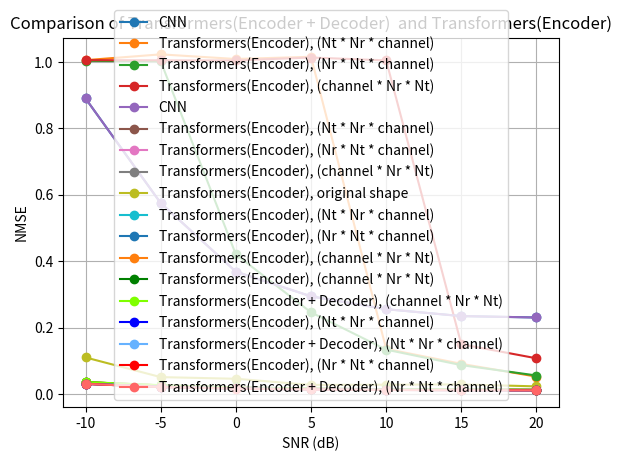

Recreate this plot in Python.
import matplotlib.pyplot as plt

# data
x = [-10, -5, 0, 5, 10, 15, 20]
# CNN, epochs = 200, lr = 0.0001, batch_size = 32
y1 = [0.8902655945595724, 0.5751199399355023, 0.36848606844546833, 0.29410193315144156, 0.2553683132455284, 0.23459051626799857, 0.2303461244047422]

# Transformers(Encoder without positional encoding, (32 * 16 * 4)), epochs = 200, lr = 0.0001, batch_size = 32
y2 = [1.005581103661059, 1.023077848010152, 1.0091059088906147, 1.0158015911275906, 0.13586349671622336, 0.0907570120291898, 0.052233937396309695]

# Transformers(Encoder without positional encoding, (16 * 32 * 4)), epochs = 200, lr = 0.0001, batch_size = 32
y3 = [1.0034997822283107, 1.0022078917963781, 0.42036374677900773, 0.24588232616118508, 0.13356168133422286, 0.08693595202165977, 0.055574757864449695]

# Transformers(Encoder without positional encoding, (4 * 16 * 32)), epochs = 200, lr = 0.0001, batch_size = 32
y4 = [1.0056178096656145, 1.0051167132633074, 1.0047594643512026, 1.0135836603921828, 1.0049115998872755, 0.14973634341748948, 0.10742040065425469]
# draw
plt.plot(x, y1, marker='o', label='CNN')
plt.plot(x, y2, marker='o', label='Transformers(Encoder), (Nt * Nr * channel)')
plt.plot(x, y3, marker='o', label='Transformers(Encoder), (Nr * Nt * channel)')
plt.plot(x, y4, marker='o', label='Transformers(Encoder), (channel * Nr * Nt)')

# add title and axis labels
plt.title('Comparison of CNN and Transformers(Encoder without positional encoding) with different reshape method')
plt.xlabel('SNR (dB)')
plt.ylabel('NMSE')

# add legend
plt.legend()

# save the plot
plt.savefig('Comparison of CNN and Transformers(Encoder without positional encoding) with different reshape method')

# display the plot
plt.grid(True)
plt.show()

# others data

####################################################################################################################

# data
x = [-10, -5, 0, 5, 10, 15, 20]
# CNN, epochs = 200, lr = 0.0001, batch_size = 32
y1 = [0.8902655945595724, 0.5751199399355023, 0.36848606844546833, 0.29410193315144156, 0.2553683132455284, 0.23459051626799857, 0.2303461244047422]

# Transformers(Encoder, (32 * 16 * 4)), epochs = 200, lr = 0.0001, batch_size = 32
y2 = [0.030933775007724762, 0.021904414519667625, 0.016832156106829643, 0.013988425023853779, 0.012418906204402447, 0.011840230785310268, 0.011266968213021755]

# Transformers(Encoder, (16 * 32 * 4)), epochs = 200, lr = 0.0001, batch_size = 32
y3 = [0.030377166345715523, 0.020921865478157997, 0.01644887961447239, 0.013676438480615616, 0.012209874577820301, 0.01129317656159401, 0.011004100553691387]

# Transformers(Encoder, (4 * 16 * 32)), epochs = 200, lr = 0.0001, batch_size = 32
y4 = [0.035654228180646896, 0.025894038379192352, 0.01961899921298027, 0.01625351794064045, 0.0141898263245821, 0.013078039512038231, 0.012580392882227898]

# Transformers(Encoder, originnal shape), epochs = 200, lr = 0.0001, batch_size = 32
y5 = [0.11000585556030273, 0.05076548457145691, 0.04574974998831749, 0.02721697837114334, 0.02782992459833622, 0.028809938579797745, 0.022801632061600685]

# draw
plt.plot(x, y1, marker='o', label='CNN')
plt.plot(x, y2, marker='o', label='Transformers(Encoder), (Nt * Nr * channel)')
plt.plot(x, y3, marker='o', label='Transformers(Encoder), (Nr * Nt * channel)')
plt.plot(x, y4, marker='o', label='Transformers(Encoder), (channel * Nr * Nt)')
plt.plot(x, y5, marker='o', label='Transformers(Encoder), original shape')

# add title and axis labels
plt.title('Comparison of CNN and Transformers(Encoder) with different reshape method')
plt.xlabel('SNR (dB)')
plt.ylabel('NMSE')

# add legend
plt.legend()

# save the plot
plt.savefig('Comparison of CNN and Transformers(Encoder) with different reshape method')

# display the plot
plt.grid(True)
plt.show()

####################################################################################################################

# data
x = [-10, -5, 0, 5, 10, 15, 20]

# draw

plt.plot(x, y2, marker='o', label='Transformers(Encoder), (Nt * Nr * channel)')
plt.plot(x, y3, marker='o', label='Transformers(Encoder), (Nr * Nt * channel)')
plt.plot(x, y4, marker='o', label='Transformers(Encoder), (channel * Nr * Nt)')

# add title and axis labels
plt.title('Transformers(Encoder) with different reshape method')
plt.xlabel('SNR (dB)')
plt.ylabel('NMSE')

# add legend
plt.legend()

# save the plot
plt.savefig('Transformers(Encoder) with different reshape method')

# display the plot
plt.grid(True)
plt.show()

####################################################################################################################

# data
x = [-10, -5, 0, 5, 10, 15, 20]

# Transformers(Encoder * 4 + Decoder * 4, (32 * 16 * 4)), epochs = 200, lr = 0.0001, batch_size = 32
y6 = [0.030723894014954567, 0.02155248448252678, 0.016488781198859215, 0.013753222301602364, 0.012413587421178818, 0.011369548738002777, 0.010842051357030869]

# Transformers(Encoder * 4 + Decoder * 4, (16 * 32 * 4)), epochs = 200, lr = 0.0001, batch_size = 32
y7 = [0.030267110094428062, 0.02098541334271431, 0.01601572334766388, 0.013475433923304081, 0.011958678252995014, 0.011369548738002777, 0.010842051357030869]

# Transformers(Encoder * 4 + Decoder * 4, (4 * 16 * 32)), epochs = 200, lr = 0.0001, batch_size = 32
y8 = [0.035857681185007095, 0.026454109698534012, 0.019532108679413795, 0.016106395050883293, 0.01433786004781723, 0.01295443531125784, 0.012212691828608513]

# draw
plt.plot(x, y4, marker='o', label='Transformers(Encoder), (channel * Nr * Nt)', color='green')
plt.plot(x, y8, marker='o', label='Transformers(Encoder + Decoder), (channel * Nr * Nt)', color=(127/255, 255/255, 0))
plt.plot(x, y2, marker='o', label='Transformers(Encoder), (Nt * Nr * channel)', color='blue')
plt.plot(x, y6, marker='o', label='Transformers(Encoder + Decoder), (Nt * Nr * channel)', color=(102/255, 178/255, 255/255))
plt.plot(x, y3, marker='o', label='Transformers(Encoder), (Nr * Nt * channel)', color='red')
plt.plot(x, y7, marker='o', label='Transformers(Encoder + Decoder), (Nr * Nt * channel)', color=(255/255, 102/255, 102/255))
# add title and axis labels
plt.title('Comparison of Transformers(Encoder + Decoder)  and Transformers(Encoder)')
plt.xlabel('SNR (dB)')
plt.ylabel('NMSE')

# add legend
plt.legend()

# save the plot
plt.savefig('Comparison of Transformers(Encoder + Decoder)  and Transformers(Encoder)')

# display the plot
plt.grid(True)
plt.show()
